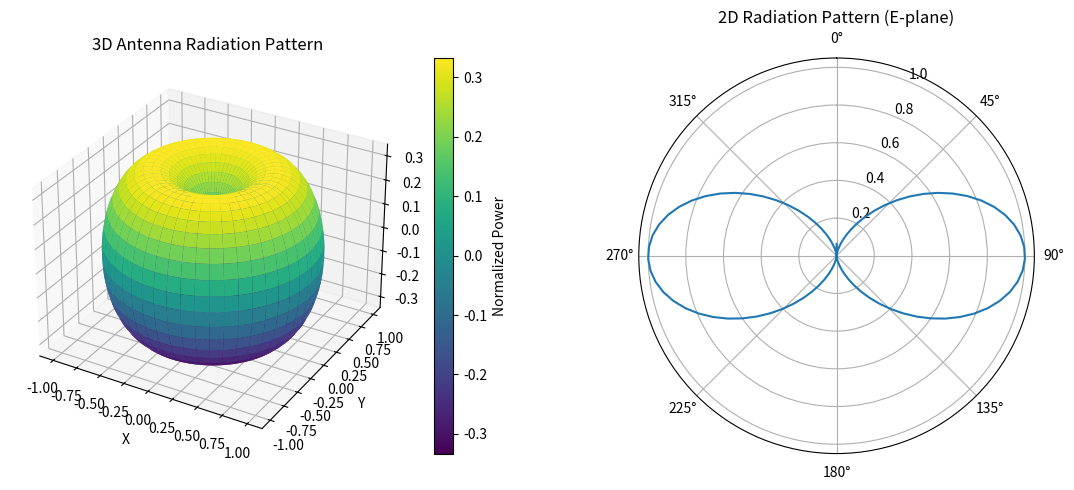

Write Python code to recreate this figure.
import numpy as np
import matplotlib.pyplot as plt
from mpl_toolkits.mplot3d import Axes3D
import matplotlib.animation as animation

# Parameters
frequency = 1e9  # 1 GHz
wavelength = 3e8 / frequency  # Wavelength in meters
k = 2 * np.pi / wavelength  # Wave number
length = wavelength / 2  # Dipole length (half-wavelength dipole)

# Define angular grid for 3D pattern
theta = np.linspace(0, np.pi, 100)
phi = np.linspace(0, 2 * np.pi, 100)
theta, phi = np.meshgrid(theta, phi)

# Dipole antenna radiation pattern (normalized power)
def dipole_pattern(theta):
    with np.errstate(divide='ignore', invalid='ignore'):
        pattern = (np.cos(np.pi / 2 * np.cos(theta)) / np.sin(theta))**2
        pattern = np.nan_to_num(pattern, nan=0.0, posinf=0.0, neginf=0.0)
    return pattern

# Calculate radiation pattern
pattern = dipole_pattern(theta)

# Convert to Cartesian coordinates for 3D plotting
X = pattern * np.sin(theta) * np.cos(phi)
Y = pattern * np.sin(theta) * np.sin(phi)
Z = pattern * np.cos(theta)

# Create figure
fig = plt.figure(figsize=(12, 5))

# 3D surface plot
ax1 = fig.add_subplot(121, projection='3d')
surf = ax1.plot_surface(X, Y, Z, cmap='viridis')
ax1.set_xlabel('X')
ax1.set_ylabel('Y')
ax1.set_zlabel('Z')
ax1.set_title('3D Antenna Radiation Pattern')
fig.colorbar(surf, ax=ax1, label='Normalized Power')

# 2D polar plot (E-plane, phi=0)
ax2 = fig.add_subplot(122, projection='polar')
theta_2d = np.linspace(0, 2 * np.pi, 100)
pattern_2d = dipole_pattern(theta_2d)
ax2.plot(theta_2d, pattern_2d)
ax2.set_title('2D Radiation Pattern (E-plane)')
ax2.set_theta_zero_location('N')
ax2.set_theta_direction(-1)

# Animation function for rotating the 3D plot
def animate(i):
    ax1.view_init(elev=30, azim=i)
    return surf,

# Create animation
ani = animation.FuncAnimation(fig, animate, frames=360, interval=50, blit=False)

plt.tight_layout()
plt.show()